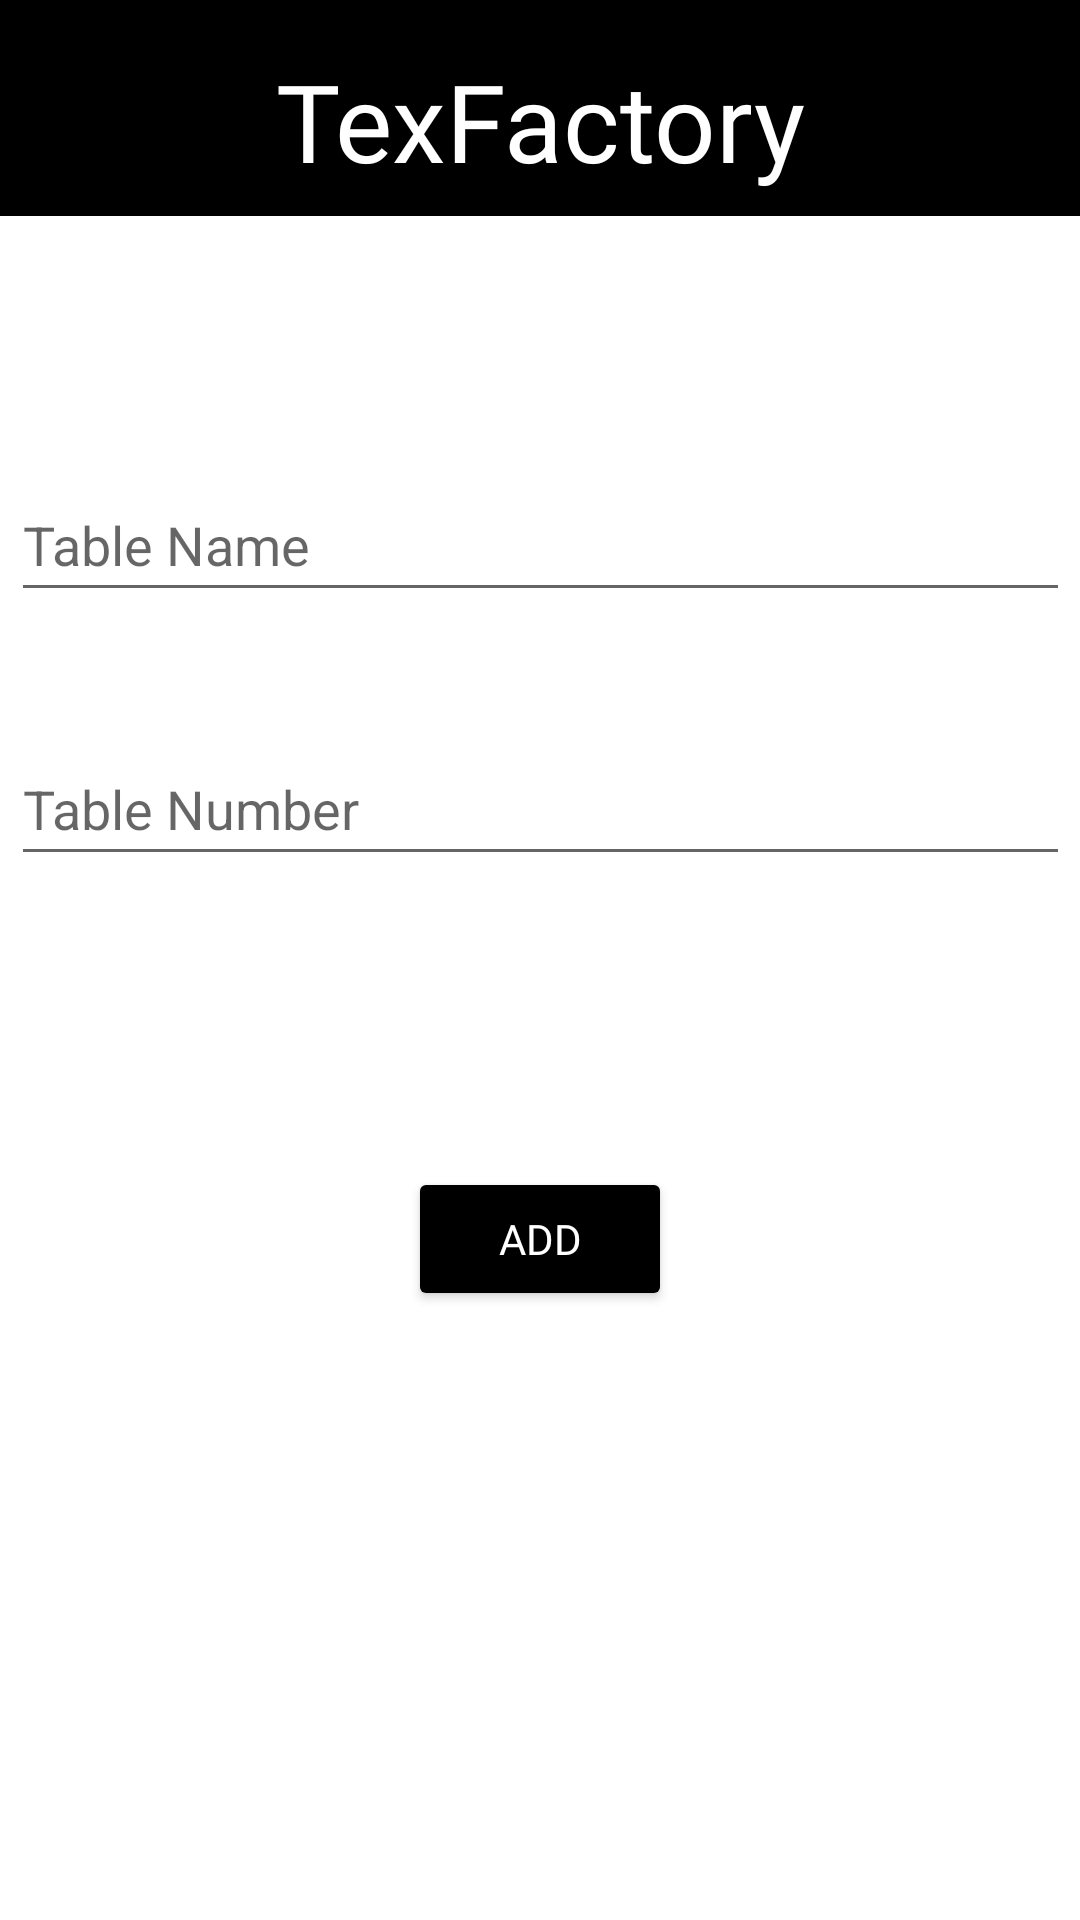

Here is an Android app screen rendered from its layout file. Give the layout XML and the strings, colors and styles it references.
<!-- AndroidManifest.xml: application theme Theme.TexFactoryAd -->
<!-- res/layout/activity_add_tables.xml -->
<?xml version="1.0" encoding="utf-8"?>
<androidx.constraintlayout.widget.ConstraintLayout xmlns:android="http://schemas.android.com/apk/res/android"
    xmlns:app="http://schemas.android.com/apk/res-auto"
    xmlns:tools="http://schemas.android.com/tools"
    android:layout_width="match_parent"
    android:layout_height="match_parent"
    android:background="@color/white"
    tools:context=".AddTables">

    <EditText
        android:id="@+id/edtTableName"
        android:layout_width="353dp"
        android:layout_height="wrap_content"
        android:layout_marginTop="84dp"
        android:ems="10"
        android:hint="Table Name"
        android:inputType="textPersonName"
        android:minHeight="48dp"
        app:layout_constraintEnd_toEndOf="parent"
        app:layout_constraintStart_toStartOf="parent"
        app:layout_constraintTop_toBottomOf="@+id/linearLayout" />

    <LinearLayout
        android:id="@+id/linearLayout"
        android:layout_width="match_parent"
        android:layout_height="72dp"
        android:background="#000000"
        android:backgroundTint="@color/black"
        android:orientation="horizontal"
        app:layout_constraintBottom_toBottomOf="parent"
        app:layout_constraintEnd_toEndOf="parent"
        app:layout_constraintHorizontal_bias="0.0"
        app:layout_constraintStart_toStartOf="parent"
        app:layout_constraintTop_toTopOf="parent"
        app:layout_constraintVertical_bias="0.0">

        <TextView
            android:id="@+id/textView2"
            android:layout_width="wrap_content"
            android:layout_height="wrap_content"
            android:layout_marginTop="16dp"
            android:layout_weight="1"
            android:fontFamily="@font/ubunturegular"
            android:gravity="center_horizontal"
            android:text="TexFactory"
            android:textColor="@color/white"
            android:textSize="36dp" />
    </LinearLayout>

    <EditText
        android:id="@+id/edtTableNumber"
        android:layout_width="353dp"
        android:layout_height="wrap_content"
        android:layout_marginTop="40dp"
        android:ems="10"
        android:hint="Table Number"
        android:inputType="number"
        android:minHeight="48dp"
        app:layout_constraintEnd_toEndOf="parent"
        app:layout_constraintStart_toStartOf="parent"
        app:layout_constraintTop_toBottomOf="@+id/edtTableName" />

    <Button
        android:id="@+id/add"
        android:layout_width="wrap_content"
        android:layout_height="wrap_content"
        android:layout_marginTop="97dp"
        android:backgroundTint="@color/black"
        android:textColor="@color/white"
        android:fontFamily="@font/ubunturegular"
        android:text="Add"
        app:layout_constraintEnd_toEndOf="parent"
        app:layout_constraintStart_toStartOf="parent"
        app:layout_constraintTop_toBottomOf="@+id/edtTableNumber" />

</androidx.constraintlayout.widget.ConstraintLayout>
<!-- resources referenced by this layout -->
<resources>
  <style name="Theme.TexFactoryAd" parent="Theme.MaterialComponents.Light.NoActionBar.Bridge">
          
          <item name="colorPrimary">@color/teal_700</item>
          <item name="colorPrimaryVariant">@color/teal_700</item>
          <item name="colorOnPrimary">@color/white</item>
          
          <item name="colorSecondary">@color/teal_200</item>
          <item name="colorSecondaryVariant">@color/teal_700</item>
          <item name="colorOnSecondary">@color/black</item>
          
          <item name="android:statusBarColor">@color/black</item>
          
      </style>
  <!-- not gathered from this repository: default colours our renderer supplied (Android Studio template values) -->
  <color name="teal_200">#FF03DAC5</color>
  <color name="teal_700">#FF018786</color>
  <color name="black">#FF000000</color>
  <color name="white">#FFFFFFFF</color>
</resources>
